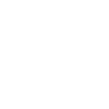
t = 0.00 s
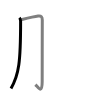
t = 1.50 s
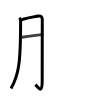
t = 2.75 s
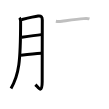
t = 4.25 s
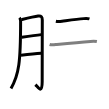
t = 5.50 s
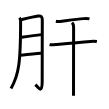
t = 7.00 s

The animated SVG that drew these frames (rendered in a browser with its animation timeline set to each time). Animation: 7 SMIL elements (animate=7); one cycle of 7.00 s.

<svg width="109px" height="109px" viewBox="0 0 px 109px" xmlns="http://www.w3.org/2000/svg" xmlns:xlink="http://www.w3.org/1999/xlink" xml:space="preserve" version="1.1"  baseProfile="full">
<path d="M19.41,17.74c0.8,0.8,1.2,2.01,1.2,3.55c0,40.46-1.61,53.46-9.61,67.1" style="fill:none;stroke:black;stroke-width:3;opacity:0">
  <animate attributeType="CSS" attributeName="opacity" from="0" to="1" begin="0s" dur="1s" repeatCount="Indefinite" fill="freeze" />
</path>
<path d="M21.56,19.56c4.73-1.14,12.33-2.99,16.57-3.55c3.21-0.43,4.16,0.95,4.16,3.99c-0.01,8.26-0.1,44.7-0.1,61.55c0,12.95-3.66,6.17-6.78,3.04" style="fill:none;stroke:black;stroke-width:3;opacity:0">
  <animate attributeType="CSS" attributeName="opacity" from="0" to="1" begin="1s" dur="1s" repeatCount="Indefinite" fill="freeze" />
</path>
<path d="M21.81,37.2c7.44-1.08,13.44-1.95,19.49-2.58" style="fill:none;stroke:black;stroke-width:3;opacity:0">
  <animate attributeType="CSS" attributeName="opacity" from="0" to="1" begin="2s" dur="1s" repeatCount="Indefinite" fill="freeze" />
</path>
<path d="M21,55.16c6-0.66,14.28-1.53,20.15-1.95" style="fill:none;stroke:black;stroke-width:3;opacity:0">
  <animate attributeType="CSS" attributeName="opacity" from="0" to="1" begin="3s" dur="1s" repeatCount="Indefinite" fill="freeze" />
</path>
<path d="M55.87,21.16c2.25,0.47,4.39,0.2,6.13-0.01c5.43-0.66,15.22-1.92,21.76-2.53c1.9-0.18,3.85-0.29,5.71,0.25" style="fill:none;stroke:black;stroke-width:3;opacity:0">
  <animate attributeType="CSS" attributeName="opacity" from="0" to="1" begin="4s" dur="1s" repeatCount="Indefinite" fill="freeze" />
</path>
<path d="M49.63,44.48c2.32,0.74,4.9,0.23,7.25-0.01c9.72-0.98,24.58-2.42,33.51-3.08c2.22-0.16,4.3-0.3,6.49,0.12" style="fill:none;stroke:black;stroke-width:3;opacity:0">
  <animate attributeType="CSS" attributeName="opacity" from="0" to="1" begin="5s" dur="1s" repeatCount="Indefinite" fill="freeze" />
</path>
<path d="M72.06,22.63c1.09,1.09,1.54,2.62,1.54,4.33c0,2.92-0.06,45.71-0.08,62.29c0,3.5-0.01,5.83-0.01,6.38" style="fill:none;stroke:black;stroke-width:3;opacity:0">
  <animate attributeType="CSS" attributeName="opacity" from="0" to="1" begin="6s" dur="1s" repeatCount="Indefinite" fill="freeze" />
</path>
</svg>
